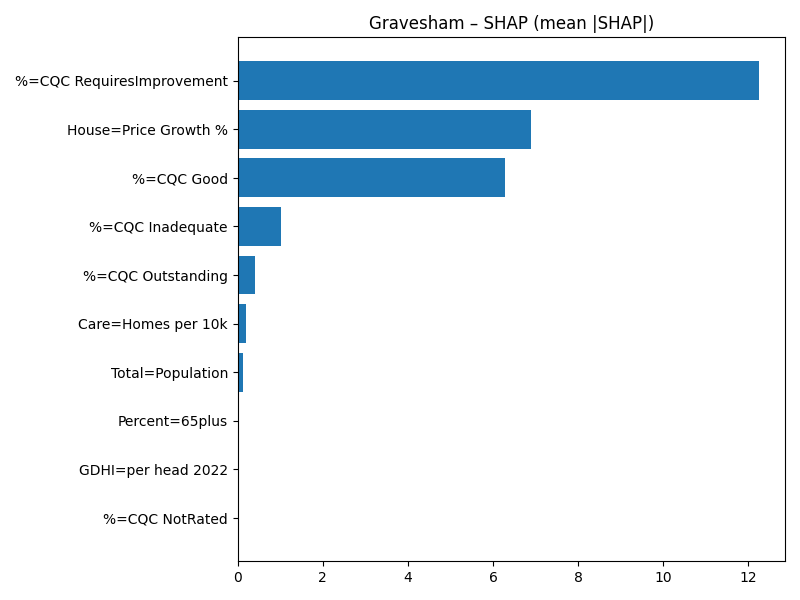

The table this chart was drawn from, first rows:
Term, MeanAbsSHAP, MeanSignedSHAP
%=CQC RequiresImprovement, 12.25, 12.25
House=Price Growth %, 6.886, 6.886
%=CQC Good, 6.292, 6.292
%=CQC Inadequate, 1.019, 1.019
%=CQC Outstanding, 0.4031, 0.4031
Care=Homes per 10k, 0.1949, 0.1949
Total=Population, 0.128, 0.128
Percent=65plus, 0.006233, 0.006233
GDHI=per head 2022, 0.0002752, 0.0002752
%=CQC NotRated, 0.0, 0.0
